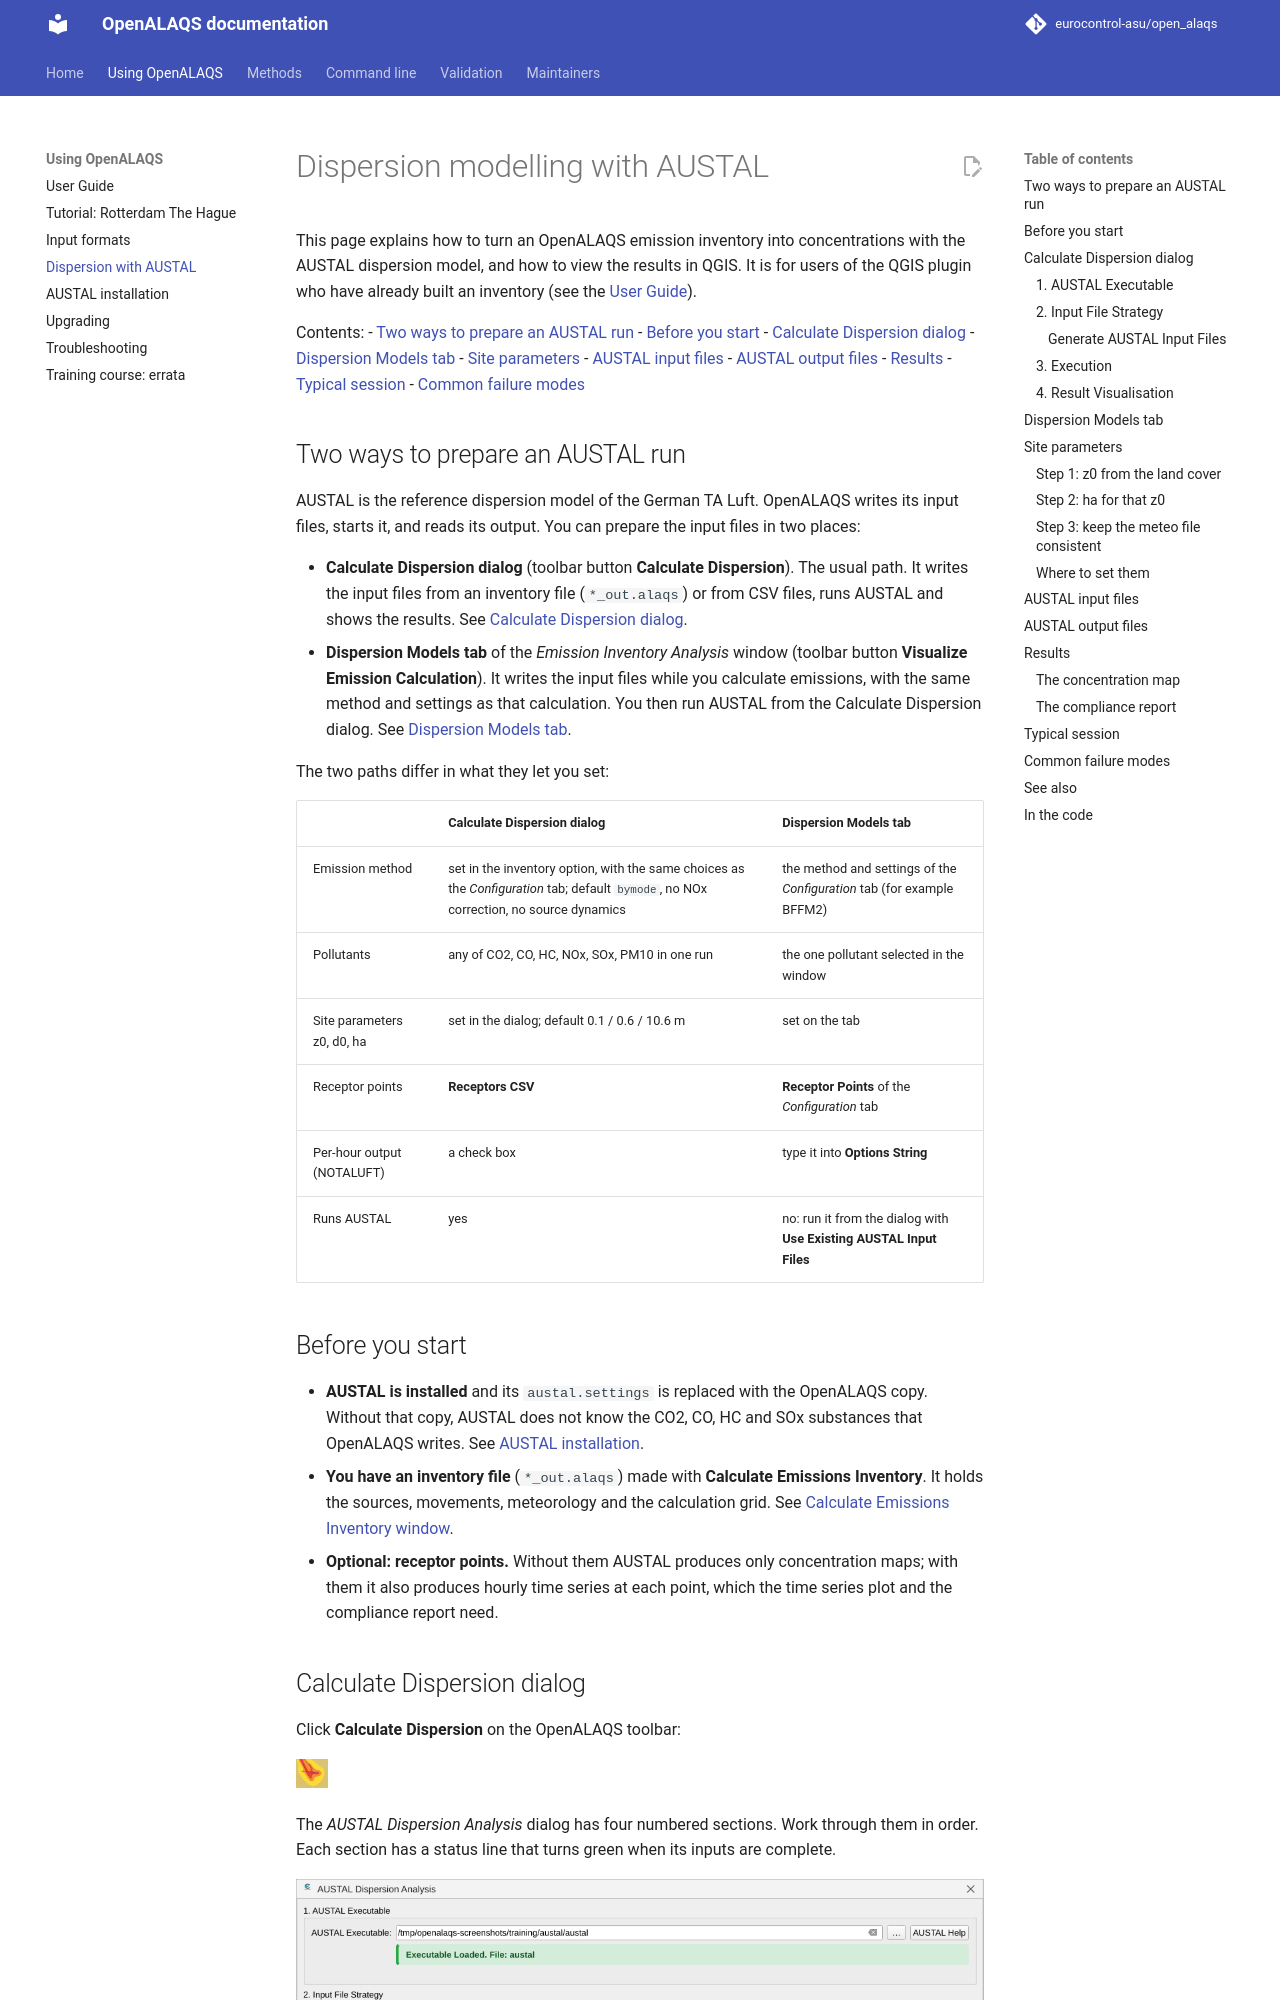

repository: eurocontrol-asu/open_alaqs · page: 5.4.2/documents/user/DISPERSION_AUSTAL.html · generator: mkdocs

# Dispersion modelling with AUSTAL

This page explains how to turn an OpenALAQS emission inventory into concentrations with the AUSTAL dispersion model, and how to view the results in QGIS. It is for users of the QGIS plugin who have already built an inventory (see the [User Guide](USER_GUIDE.md#generate-emissions-inventory)).

Contents:
- [Two ways to prepare an AUSTAL run](#two-ways-to-prepare-an-austal-run)
- [Before you start](#before-you-start)
- [Calculate Dispersion dialog](#calculate-dispersion-dialog)
- [Dispersion Models tab](#dispersion-models-tab)
- [Site parameters](#site-parameters)
- [AUSTAL input files](#austal-input-files)
- [AUSTAL output files](#austal-output-files)
- [Results](#results)
- [Typical session](#typical-session)
- [Common failure modes](#common-failure-modes)

## Two ways to prepare an AUSTAL run

AUSTAL is the reference dispersion model of the German TA Luft. OpenALAQS writes its input files, starts it, and reads its output. You can prepare the input files in two places:

- **Calculate Dispersion dialog** (toolbar button **Calculate Dispersion**). The usual path. It writes the input files from an inventory file (`*_out.alaqs`) or from CSV files, runs AUSTAL and shows the results. See [Calculate Dispersion dialog](#calculate-dispersion-dialog).
- **Dispersion Models tab** of the *Emission Inventory Analysis* window (toolbar button **Visualize Emission Calculation**). It writes the input files while you calculate emissions, with the same method and settings as that calculation. You then run AUSTAL from the Calculate Dispersion dialog. See [Dispersion Models tab](#dispersion-models-tab).

The two paths differ in what they let you set:

| | Calculate Dispersion dialog | Dispersion Models tab |
|---|---|---|
| Emission method | set in the inventory option, with the same choices as the *Configuration* tab; default `bymode`, no NOx correction, no source dynamics | the method and settings of the *Configuration* tab (for example BFFM2) |
| Pollutants | any of CO2, CO, HC, NOx, SOx, PM10 in one run | the one pollutant selected in the window |
| Site parameters z0, d0, ha | set in the dialog; default 0.1 / 0.6 / 10.6 m | set on the tab |
| Receptor points | **Receptors CSV** | **Receptor Points** of the *Configuration* tab |
| Per-hour output (NOTALUFT) | a check box | type it into **Options String** |
| Runs AUSTAL | yes | no: run it from the dialog with **Use Existing AUSTAL Input Files** |

## Before you start

- **AUSTAL is installed** and its `austal.settings` is replaced with the OpenALAQS copy. Without that copy, AUSTAL does not know the CO2, CO, HC and SOx substances that OpenALAQS writes. See [AUSTAL installation](../AUSTAL/AUSTAL.md#installation).
- **You have an inventory file** (`*_out.alaqs`) made with **Calculate Emissions Inventory**. It holds the sources, movements, meteorology and the calculation grid. See [Calculate Emissions Inventory window](USER_GUIDE.md#calculate-emissions-inventory-window).
- **Optional: receptor points.** Without them AUSTAL produces only concentration maps; with them it also produces hourly time series at each point, which the time series plot and the compliance report need.
